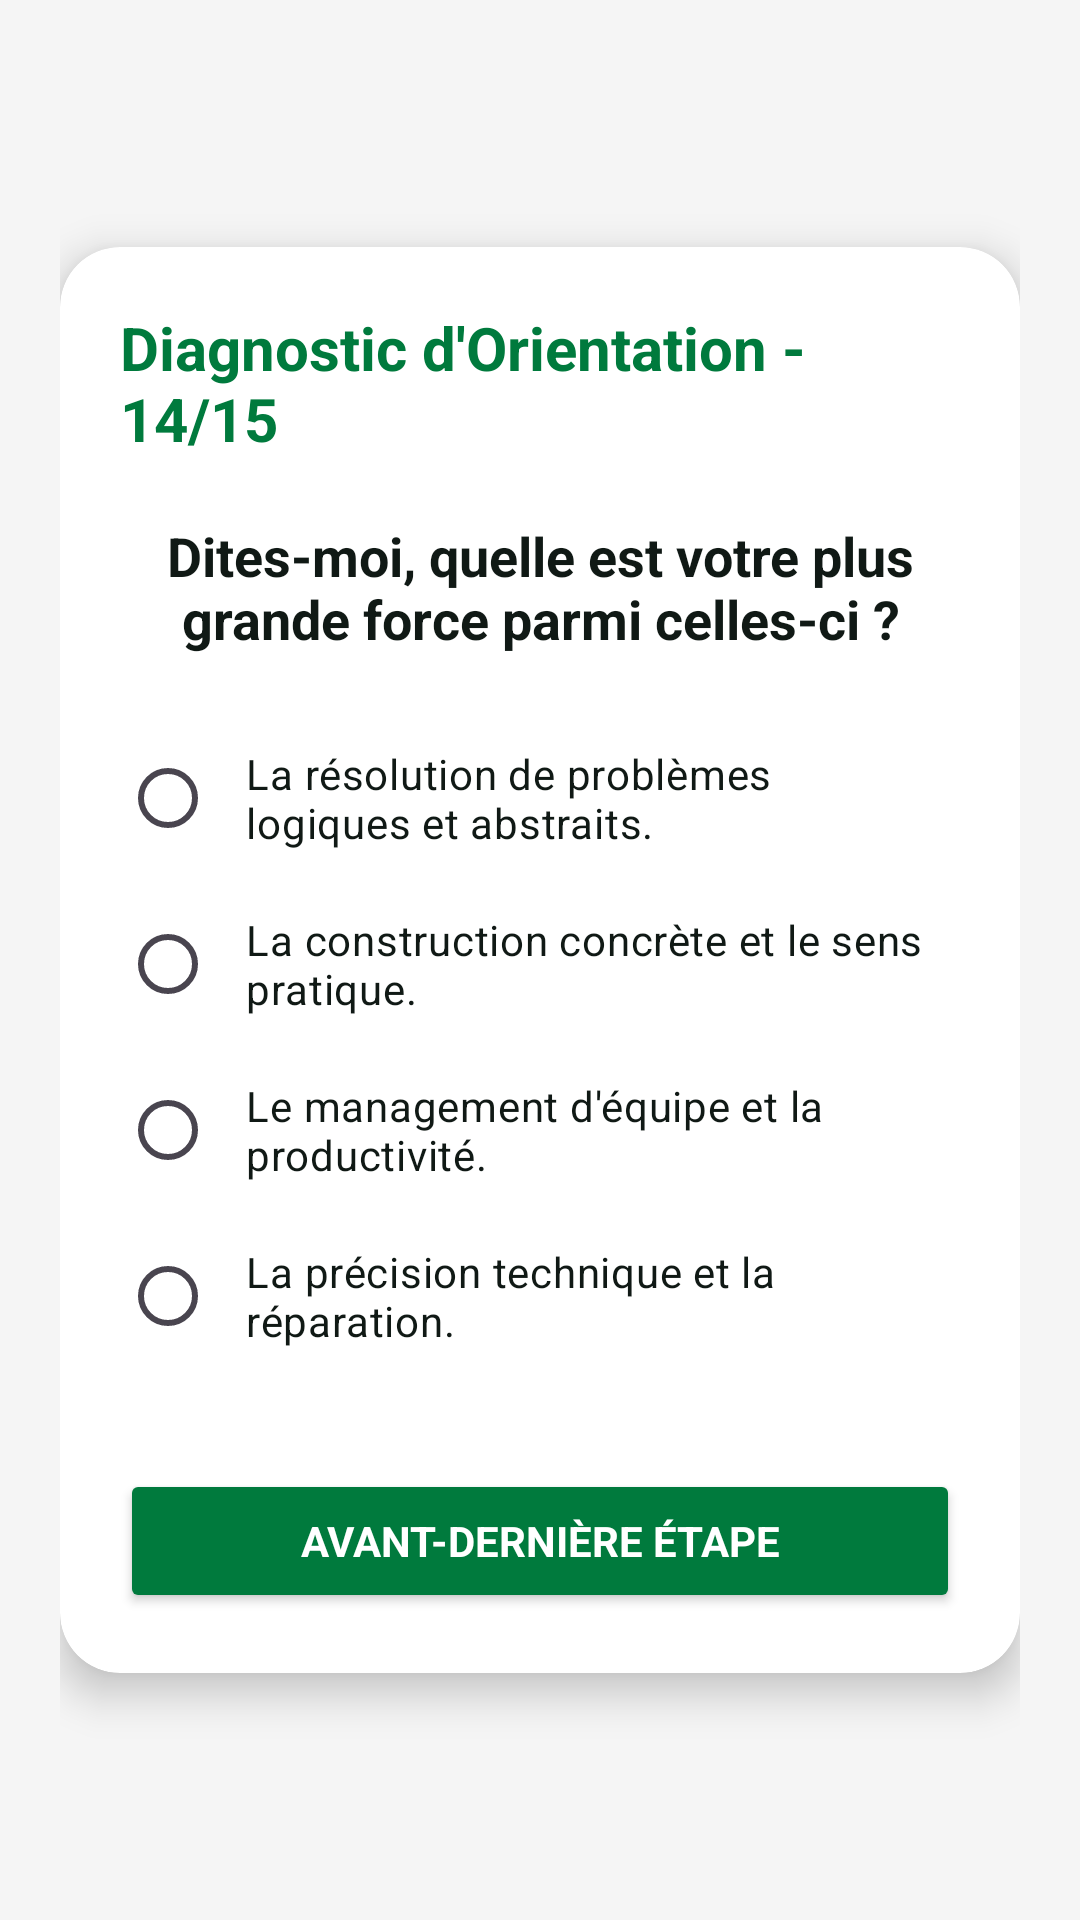

Here is an Android app screen rendered from its layout file. Give the layout XML and the strings, colors and styles it references.
<!-- AndroidManifest.xml: application theme Theme.QuizApp_BOUKENZE -->
<!-- res/layout/activity_quiz14.xml -->
<?xml version="1.0" encoding="utf-8"?>
<LinearLayout xmlns:android="http://schemas.android.com/apk/res/android"
    xmlns:app="http://schemas.android.com/apk/res-auto"
    xmlns:tools="http://schemas.android.com/tools"
    android:layout_width="match_parent"
    android:layout_height="match_parent"
    android:background="#F5F5F5"
    android:gravity="center"
    android:orientation="vertical"
    android:padding="20dp"
    tools:context=".Quiz14">

    <androidx.cardview.widget.CardView
        android:layout_width="match_parent"
        android:layout_height="wrap_content"
        app:cardBackgroundColor="@color/white"
        app:cardCornerRadius="20dp"
        app:cardElevation="8dp">

        <LinearLayout
            android:layout_width="match_parent"
            android:layout_height="wrap_content"
            android:gravity="center"
            android:orientation="vertical"
            android:padding="20dp">

            <TextView
                android:layout_width="wrap_content"
                android:layout_height="wrap_content"
                android:layout_marginBottom="20dp"
                android:text="Diagnostic d'Orientation - 14/15"
                android:textColor="@color/emsi_green"
                android:textSize="20sp"
                android:textStyle="bold" />

            <TextView
                android:layout_width="wrap_content"
                android:layout_height="wrap_content"
                android:layout_marginBottom="20dp"
                android:gravity="center"
                android:text="Dites-moi, quelle est votre plus grande force parmi celles-ci ?"
                android:textColor="@color/black"
                android:textSize="18sp"
                android:textStyle="bold" />

            <RadioGroup
                android:id="@+id/rg"
                android:layout_width="match_parent"
                android:layout_height="wrap_content">

                <RadioButton
                    android:id="@+id/rb1"
                    android:layout_width="match_parent"
                    android:layout_height="wrap_content"
                    android:buttonTint="@color/emsi_green"
                    android:padding="10dp"
                    android:text="La résolution de problèmes logiques et abstraits."
                    android:textColor="@color/black" />

                <RadioButton
                    android:id="@+id/rb2"
                    android:layout_width="match_parent"
                    android:layout_height="wrap_content"
                    android:buttonTint="@color/emsi_green"
                    android:padding="10dp"
                    android:text="La construction concrète et le sens pratique."
                    android:textColor="@color/black" />

                <RadioButton
                    android:id="@+id/rb3"
                    android:layout_width="match_parent"
                    android:layout_height="wrap_content"
                    android:buttonTint="@color/emsi_green"
                    android:padding="10dp"
                    android:text="Le management d'équipe et la productivité."
                    android:textColor="@color/black" />

                <RadioButton
                    android:id="@+id/rb4"
                    android:layout_width="match_parent"
                    android:layout_height="wrap_content"
                    android:buttonTint="@color/emsi_green"
                    android:padding="10dp"
                    android:text="La précision technique et la réparation."
                    android:textColor="@color/black" />
            </RadioGroup>

            <Button
                android:id="@+id/bNext"
                android:layout_width="match_parent"
                android:layout_height="wrap_content"
                android:layout_marginTop="30dp"
                android:backgroundTint="@color/emsi_green"
                android:text="Avant-dernière étape"
                android:textColor="@color/white"
                android:textStyle="bold" />

        </LinearLayout>
    </androidx.cardview.widget.CardView>

</LinearLayout>
<!-- resources referenced by this layout -->
<resources>
  <color name="black">#101915</color>
  <color name="emsi_green">#007A3D</color>
  <color name="white">#FFFFFFFF</color>
  <style name="Theme.QuizApp_BOUKENZE" parent="Base.Theme.QuizApp_BOUKENZE" />
  <style name="Base.Theme.QuizApp_BOUKENZE" parent="Theme.Material3.DayNight.NoActionBar">
          <item name="android:windowBackground">@color/screen_bg</item>
          <item name="android:fontFamily">sans-serif</item>
          <item name="android:textColorPrimary">@color/black</item>
          <item name="android:statusBarColor">@color/screen_bg</item>
          <item name="android:navigationBarColor">@color/screen_bg</item>
          <item name="android:windowLightStatusBar">true</item>
          <item name="colorPrimary">@color/emsi_green</item>
          <item name="colorOnPrimary">@color/white</item>
          <item name="colorControlNormal">@color/emsi_green</item>
          <item name="colorControlActivated">@color/emsi_green</item>
      </style>
  <color name="screen_bg">#F4F7F5</color>
</resources>
